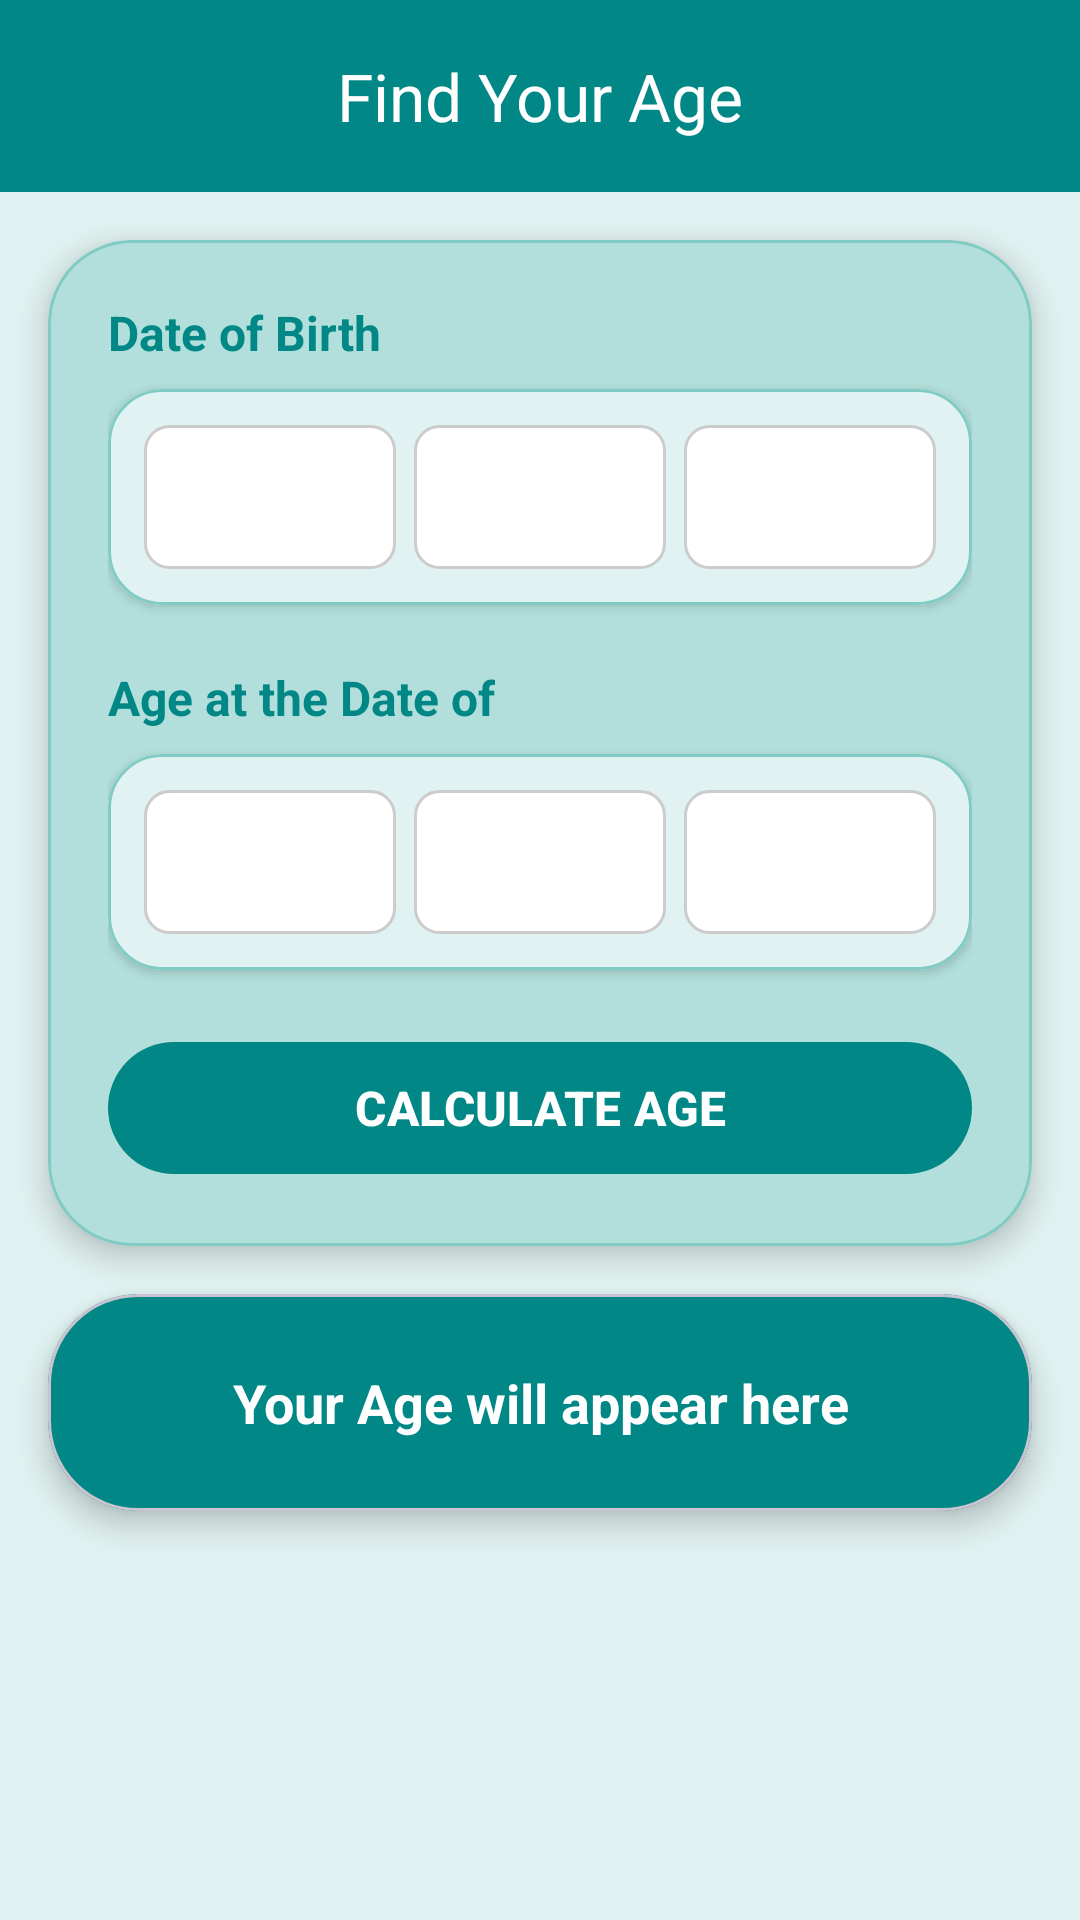

Layout XML and referenced resources for this Android screen:
<!-- AndroidManifest.xml: application theme Theme.TimeCalculator -->
<!-- res/layout/activity_age_calculator.xml -->
<?xml version="1.0" encoding="utf-8"?>
<androidx.drawerlayout.widget.DrawerLayout
    xmlns:android="http://schemas.android.com/apk/res/android"
    xmlns:app="http://schemas.android.com/apk/res-auto"
    android:id="@+id/drawer_layout"
    android:layout_width="match_parent"
    android:layout_height="match_parent"
    android:background="@color/teal_50">

    <LinearLayout
        android:orientation="vertical"
        android:layout_width="match_parent"
        android:layout_height="match_parent">

        
        <com.google.android.material.appbar.MaterialToolbar
            android:id="@+id/toolbar"
            android:layout_width="match_parent"
            android:layout_height="?attr/actionBarSize"
            android:background="@color/teal_700"
            app:title="Find Your Age"
            app:titleCentered="true"
            app:titleTextColor="@android:color/white"
            app:navigationIcon="@drawable/ic_menu"
            app:navigationIconTint="@android:color/white" />

        
        <com.google.android.material.card.MaterialCardView
            android:layout_width="match_parent"
            android:layout_height="wrap_content"
            android:layout_margin="16dp"
            app:cardCornerRadius="28dp"
            app:cardElevation="6dp"
            app:strokeWidth="1dp"
            app:strokeColor="@color/teal_200"
            app:cardBackgroundColor="@color/teal_70">

            <LinearLayout
                android:layout_width="match_parent"
                android:layout_height="wrap_content"
                android:orientation="vertical"
                android:padding="20dp">

                
                <TextView
                    android:text="Date of Birth"
                    android:textStyle="bold"
                    android:textColor="@color/teal_700"
                    android:textSize="16sp"
                    android:layout_marginBottom="8dp"
                    android:layout_width="wrap_content"
                    android:layout_height="wrap_content"/>

                
                <com.google.android.material.card.MaterialCardView
                    android:layout_width="match_parent"
                    android:layout_height="wrap_content"
                    android:layout_marginBottom="20dp"
                    app:cardCornerRadius="18dp"
                    app:cardElevation="2dp"
                    app:strokeWidth="1dp"
                    app:strokeColor="@color/teal_200"
                    app:cardBackgroundColor="@color/teal_50">

                    <LinearLayout
                        android:orientation="horizontal"
                        android:padding="12dp"
                        android:layout_width="match_parent"
                        android:layout_height="wrap_content">

                        
                        <Spinner
                            android:id="@+id/spinnerDobDay"
                            android:layout_width="0dp"
                            android:layout_weight="1"
                            android:layout_height="48dp"
                            android:background="@drawable/spinner_white_bg"
                            android:layout_marginEnd="6dp"
                            android:padding="6dp"/>

                        
                        <Spinner
                            android:id="@+id/spinnerDobMonth"
                            android:layout_width="0dp"
                            android:layout_weight="1"
                            android:layout_height="48dp"
                            android:background="@drawable/spinner_white_bg"
                            android:layout_marginEnd="6dp"
                            android:padding="6dp"/>

                        
                        <Spinner
                            android:id="@+id/spinnerDobYear"
                            android:layout_width="0dp"
                            android:layout_weight="1"
                            android:layout_height="48dp"
                            android:background="@drawable/spinner_white_bg"
                            android:padding="6dp"/>

                    </LinearLayout>

                </com.google.android.material.card.MaterialCardView>

                
                <TextView
                    android:text="Age at the Date of"
                    android:textStyle="bold"
                    android:textColor="@color/teal_700"
                    android:textSize="16sp"
                    android:layout_marginBottom="8dp"
                    android:layout_width="wrap_content"
                    android:layout_height="wrap_content"/>

                
                <com.google.android.material.card.MaterialCardView
                    android:layout_width="match_parent"
                    android:layout_height="wrap_content"
                    android:layout_marginBottom="20dp"
                    app:cardCornerRadius="18dp"
                    app:cardElevation="2dp"
                    app:strokeWidth="1dp"
                    app:strokeColor="@color/teal_200"
                    app:cardBackgroundColor="@color/teal_50">

                    <LinearLayout
                        android:orientation="horizontal"
                        android:padding="12dp"
                        android:layout_width="match_parent"
                        android:layout_height="wrap_content">

                        
                        <Spinner
                            android:id="@+id/spinnerTargetDay"
                            android:layout_width="0dp"
                            android:layout_weight="1"
                            android:layout_height="48dp"
                            android:background="@drawable/spinner_white_bg"
                            android:layout_marginEnd="6dp"
                            android:padding="6dp"/>

                        
                        <Spinner
                            android:id="@+id/spinnerTargetMonth"
                            android:layout_width="0dp"
                            android:layout_weight="1"
                            android:layout_height="48dp"
                            android:background="@drawable/spinner_white_bg"
                            android:layout_marginEnd="6dp"
                            android:padding="6dp"/>

                        
                        <Spinner
                            android:id="@+id/spinnerTargetYear"
                            android:layout_width="0dp"
                            android:layout_weight="1"
                            android:layout_height="48dp"
                            android:background="@drawable/spinner_white_bg"
                            android:padding="6dp"/>

                    </LinearLayout>

                </com.google.android.material.card.MaterialCardView>
                
                <com.google.android.material.button.MaterialButton
                    android:id="@+id/btn_calculate"
                    android:layout_width="match_parent"
                    android:layout_height="wrap_content"
                    android:text="CALCULATE AGE"
                    android:textAllCaps="false"
                    android:minHeight="52dp"
                    android:textSize="16sp"
                    android:textStyle="bold"
                    app:cornerRadius="30dp"
                    app:backgroundTint="@color/teal_700"
                    android:textColor="@android:color/white"/>

            </LinearLayout>
        </com.google.android.material.card.MaterialCardView>

        
        <com.google.android.material.card.MaterialCardView
            android:layout_width="match_parent"
            android:layout_height="wrap_content"
            android:layout_marginHorizontal="16dp"
            android:layout_marginBottom="20dp"
            app:cardCornerRadius="30dp"
            app:cardElevation="6dp"
            app:cardBackgroundColor="@color/teal_700">

            <TextView
                android:id="@+id/tv_result"
                android:layout_width="match_parent"
                android:layout_height="wrap_content"
                android:padding="24dp"
                android:gravity="center"
                android:text="Your Age will appear here"
                android:textSize="18sp"
                android:textStyle="bold"
                android:textColor="@android:color/white"/>
        </com.google.android.material.card.MaterialCardView>

    </LinearLayout>

    
    <com.google.android.material.navigation.NavigationView
        android:id="@+id/navigation_view"
        android:layout_width="280dp"
        android:layout_height="match_parent"
        android:layout_gravity="start"
        android:background="@android:color/white"

        android:paddingBottom="16dp"

        app:headerLayout="@layout/nav_header"
        app:menu="@menu/nav_menu"

        app:itemTextColor="@color/black"
        app:itemIconTint="@null"

        app:itemBackground="@drawable/nav_item_bg"
        app:itemHorizontalPadding="20dp"
        app:itemIconPadding="16dp"
        app:itemVerticalPadding="15dp"/>

</androidx.drawerlayout.widget.DrawerLayout>
<!-- res/layout/nav_header.xml (included above) -->
<?xml version="1.0" encoding="utf-8"?>
<LinearLayout xmlns:android="http://schemas.android.com/apk/res/android"
    android:layout_width="match_parent"
    android:layout_height="200dp"
    android:orientation="vertical"
    android:gravity="center"
    android:padding="16dp"
    android:background="@drawable/nav_header_background"> 

    
    <ImageView
        android:id="@+id/nav_header_icon"
        android:layout_width="72dp"
        android:layout_height="72dp"
        android:src="@drawable/ic_app_icon"
        android:contentDescription="@string/app_name"
        android:layout_marginBottom="8dp"
        android:scaleType="centerInside" />

    
    <TextView
        android:id="@+id/nav_header_title"
        android:layout_width="wrap_content"
        android:layout_height="wrap_content"
        android:text="Time Calculator"
        android:textSize="18sp"
        android:textStyle="bold"
        android:textColor="@android:color/black"
        android:layout_marginBottom="4dp"/>

    
    <TextView
        android:id="@+id/nav_header_subtitle"
        android:layout_width="wrap_content"
        android:layout_height="wrap_content"
        android:text="v1.0"
        android:textSize="14sp"
        android:textColor="@android:color/black" />

</LinearLayout>
<!-- resources referenced by this layout -->
<resources>
  <color name="black">#FF000000</color>
  <color name="teal_200">#80CBC4</color>
  <color name="teal_50">#E0F2F1</color>
  <color name="teal_70">#B2DFDB</color>
  <color name="teal_700">#018786</color>
  <!-- drawable nav_header_background (drawable) -->
  <?xml version="1.0" encoding="utf-8"?>
  <shape xmlns:android="http://schemas.android.com/apk/res/android">
      <gradient
          android:startColor="@android:color/background_light"
          android:endColor="@color/teal_200"
          android:angle="270"/>
  </shape>
  <!-- drawable nav_item_bg (drawable) -->
  <?xml version="1.0" encoding="utf-8"?>
  <selector xmlns:android="http://schemas.android.com/apk/res/android">
  
      <item android:state_checked="true" android:drawable="@drawable/nav_item_bg_checked" />
      <item android:state_hovered="true" android:drawable="@drawable/nav_item_bg_hovered" />
      <item android:state_pressed="true" android:drawable="@drawable/nav_item_bg_pressed" />
      <item android:drawable="@drawable/nav_item_bg_default" />
  
  </selector>
  <!-- drawable spinner_white_bg (drawable) -->
  <?xml version="1.0" encoding="utf-8"?>
  <shape xmlns:android="http://schemas.android.com/apk/res/android">
  
      <solid android:color="@android:color/white"/>
  
      <corners android:radius="8dp"/>
  
      <stroke
          android:width="1dp"
          android:color="#CCCCCC"/>
  
      <padding
          android:left="8dp"
          android:right="8dp"
          android:top="6dp"
          android:bottom="6dp"/>
  
  </shape>
  <string name="app_name">TimeCalculator</string>
  <style name="Theme.TimeCalculator" parent="Base.Theme.TimeCalculator" />
  <!-- drawable nav_item_bg_checked (drawable) -->
  <?xml version="1.0" encoding="utf-8"?>
  <inset xmlns:android="http://schemas.android.com/apk/res/android"
      android:insetBottom="8dp"
      android:insetLeft="4dp"
      android:insetRight="4dp"
      android:insetTop="4dp">
      <shape android:shape="rectangle">
          <solid android:color="@color/teal_700" />
          <corners android:radius="12dp" />
      </shape>
  </inset>
  <!-- drawable nav_item_bg_default (drawable) -->
  <?xml version="1.0" encoding="utf-8"?>
  <inset xmlns:android="http://schemas.android.com/apk/res/android"
      android:insetBottom="8dp"
      android:insetLeft="4dp"
      android:insetRight="4dp"
      android:insetTop="4dp">
      <shape android:shape="rectangle">
          <gradient
              android:startColor="@color/teal_70"
              android:endColor="@color/teal_50"
              android:angle="70" />
          <stroke android:width="1dp" android:color="#DDDDDD" />
          <corners android:radius="12dp" />
      </shape>
  </inset>
  <style name="Base.Theme.TimeCalculator" parent="Theme.Material3.Light.NoActionBar">
  
          
          <item name="android:forceDarkAllowed">false</item>
  
          
          
          
  
      </style>
</resources>
